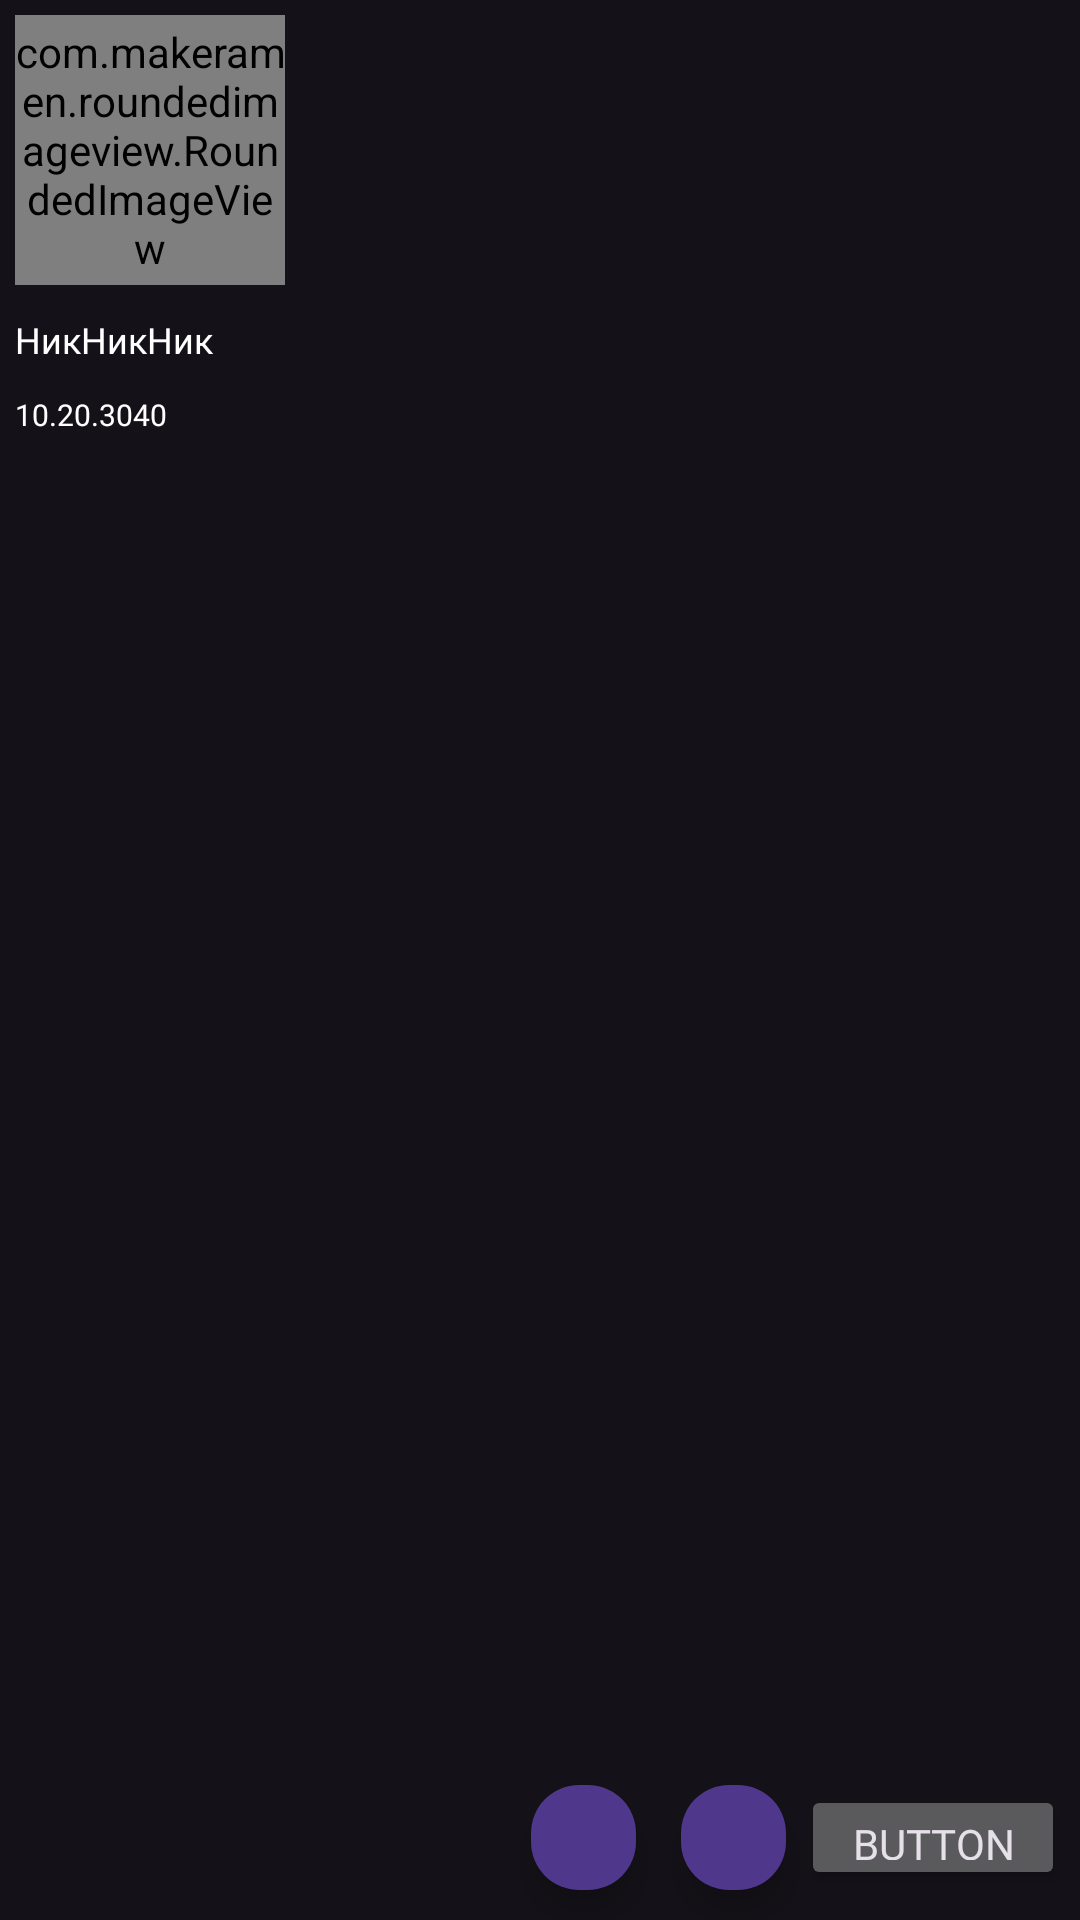

Layout XML and referenced resources for this Android screen:
<!-- AndroidManifest.xml: application theme Theme.HuitaAleks -->
<!-- res/layout/recycler_view_coments_list_item.xml -->
<?xml version="1.0" encoding="utf-8"?>
<LinearLayout xmlns:android="http://schemas.android.com/apk/res/android"
    xmlns:app="http://schemas.android.com/apk/res-auto"
    xmlns:tools="http://schemas.android.com/tools"
    android:layout_width="match_parent"
    android:layout_height="wrap_content"
    android:orientation="vertical">


    <LinearLayout
        android:layout_width="match_parent"
        android:layout_height="match_parent"
        android:orientation="horizontal">

        <LinearLayout
            android:layout_width="100dp"
            android:layout_height="200dp"
            android:orientation="vertical">

            

            <com.makeramen.roundedimageview.RoundedImageView
                android:id="@+id/ivAvatar"
                android:layout_width="90dp"
                android:layout_height="90dp"
                android:layout_margin="5dp"

                android:src="@drawable/avatar"
                app:riv_corner_radius="8dp"
                tools:srcCompat="@tools:sample/avatars" />

            <TextView
                android:id="@+id/tvNickName"
                android:layout_width="90dp"
                android:layout_height="wrap_content"
                android:layout_margin="5dp"
                android:fontFamily="@font/tt_norms_pro_regular"
                android:text="НикНикНик"
                android:textColor="@color/white"
                android:textSize="12sp" />

            <TextView
                android:id="@+id/tvDate"
                android:layout_width="wrap_content"
                android:layout_height="wrap_content"
                android:layout_margin="5dp"
                android:fontFamily="@font/tt_norms_pro_regular"
                android:text="10.20.3040"
                android:textColor="@color/white"
                android:textSize="10sp" />


        </LinearLayout>

        <LinearLayout
            android:layout_width="match_parent"
            android:layout_height="match_parent"

            android:orientation="vertical">


            <TextView
                android:id="@+id/tvComment"
                android:layout_width="wrap_content"
                android:layout_height="wrap_content"
                android:layout_margin="8dp"
                android:fontFamily="@font/tt_norms_pro_regular"
                android:textColor="@color/white"
                android:textSize="12sp" />

            <LinearLayout
                android:layout_width="match_parent"
                android:layout_height="match_parent"

                android:orientation="horizontal">


                <androidx.constraintlayout.widget.ConstraintLayout
                    android:layout_width="match_parent"
                    android:layout_height="50dp"
                    android:layout_gravity="bottom">


                    <TextView
                        android:id="@+id/tvDisLike"
                        android:layout_width="wrap_content"
                        android:layout_height="wrap_content"
                        android:layout_gravity="right"
                        android:layout_margin="10dp"
                        android:layout_marginEnd="8dp"
                        android:fontFamily="@font/tt_norms_pro_regular"
                        android:textColor="@color/white"
                        android:textSize="20sp"
                        app:layout_constraintEnd_toStartOf="@+id/bLike"
                        app:layout_constraintTop_toTopOf="parent" />

                    <com.google.android.material.floatingactionbutton.FloatingActionButton
                        android:id="@+id/bLike"
                        android:layout_width="35dp"
                        android:layout_height="35dp"
                        android:layout_margin="5dp"
                        android:clickable="true"
                        app:layout_constraintEnd_toStartOf="@+id/tvLike"
                        app:layout_constraintTop_toTopOf="parent"
                        app:srcCompat="@drawable/like" />

                    <com.google.android.material.floatingactionbutton.FloatingActionButton
                        android:id="@+id/bDisLike"
                        android:layout_width="35dp"
                        android:layout_height="35dp"
                        android:layout_margin="5dp"
                        android:clickable="true"
                        app:layout_constraintEnd_toStartOf="@+id/button2"
                        app:layout_constraintTop_toTopOf="parent"
                        app:srcCompat="@drawable/dislike" />

                    <TextView
                        android:id="@+id/tvLike"
                        android:layout_width="wrap_content"
                        android:layout_height="wrap_content"
                        android:layout_gravity="right"
                        android:layout_margin="10dp"
                        android:layout_marginEnd="8dp"
                        android:fontFamily="@font/tt_norms_pro_regular"
                        android:textColor="@color/white"
                        android:textSize="20sp"
                        app:layout_constraintEnd_toStartOf="@+id/bDisLike"
                        app:layout_constraintTop_toTopOf="parent" />

                    <Button
                        android:id="@+id/button2"
                        android:layout_width="wrap_content"
                        android:layout_height="35dp"
                        android:layout_gravity="right"
                        android:layout_margin="5dp"
                        android:fontFamily="@font/tt_norms_pro_regular"
                        android:text="Button"
                        app:layout_constraintEnd_toEndOf="parent"
                        app:layout_constraintTop_toTopOf="parent" />
                </androidx.constraintlayout.widget.ConstraintLayout>
            </LinearLayout>

        </LinearLayout>

    </LinearLayout>

    <LinearLayout
        android:layout_width="match_parent"
        android:layout_height="match_parent"
        android:orientation="vertical">

        <androidx.recyclerview.widget.RecyclerView
            android:id="@+id/rcSubComments"
            android:layout_width="match_parent"
            android:layout_height="match_parent"
            android:layout_marginStart="5dp"
            android:layout_marginTop="5dp" />
    </LinearLayout>

</LinearLayout>
<!-- resources referenced by this layout -->
<resources>
  <color name="white">#FFFFFFFF</color>
  <!-- drawable avatar: jpg bitmap (drawable, 24100 bytes) -->
  <style name="Theme.HuitaAleks" parent="Theme.Material3.Dark">
          
          <item name="colorPrimary">@color/purple_500</item>
          <item name="colorPrimaryVariant">@color/purple_700</item>
          <item name="colorOnPrimary">@color/white</item>
          
          <item name="colorSecondary">@color/teal_200</item>
          <item name="colorSecondaryVariant">@color/teal_700</item>
          <item name="colorOnSecondary">@color/black</item>
          
          <item name="android:statusBarColor" tools:targetApi="l">?attr/colorPrimaryVariant</item>
  
  
          <item name="windowActionBar">false</item>
          <item name="windowNoTitle">true</item>
          <item name="android:windowFullscreen">true</item>
  
          
      </style>
  <color name="purple_500">#FF6200EE</color>
  <color name="purple_700">#FF3700B3</color>
  <color name="teal_200">#FF03DAC5</color>
  <color name="teal_700">#FF018786</color>
  <color name="black">#FF000000</color>
</resources>
